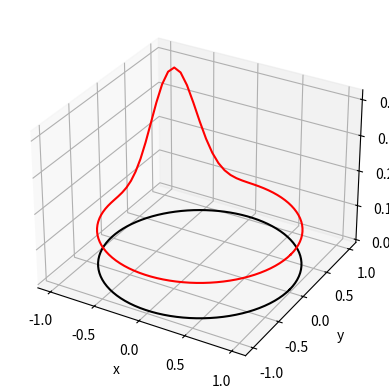

The script that saved this image: (Note: this script raises an exception after producing the figure.)
import numpy as np
import matplotlib.pyplot as plt

# Visualize the von mises pdf over a unit circle

def vmf_pdf(x, mu, kappa):
    return np.exp(kappa * mu.dot(x)) / (2 * np.pi * np.sinh(kappa))

# Generate a grid of points on the unit circle
n = 100
theta = np.linspace(0, 2 * np.pi, n)
x = np.cos(theta)
y = np.sin(theta)
z = np.zeros(n)

# Evaluate the pdf at each point
kappa = 20
mu = np.array([- np.sqrt(2) / 2, np.sqrt(2) / 2])
pdf = np.array([vmf_pdf(np.array([x[i], y[i]]), mu, kappa) for i in range(n)])
pdf += .1

# Plot the pdf in a 3D plot
fig = plt.figure()
ax = fig.add_subplot(111, projection='3d')
ax.plot(x, y, z, c='k')
ax.plot(x, y, pdf, c='r')
ax.set_xlabel('x')
ax.set_ylabel('y')
ax.set_zlabel('z')

# Remove numbers from the axes
ax.axes.get_xaxis().set_visible(False)
ax.axes.get_yaxis().set_visible(False)
ax.axes.get_zaxis().set_visible(False)

# Remove axes
ax.w_xaxis.line.set_visible(False)
ax.w_yaxis.line.set_visible(False)
ax.w_zaxis.line.set_visible(False)

# Remove background
ax.set_facecolor('none')

# Remove the grid
ax.grid(False)

# Remove ticks
ax.tick_params(bottom=False, left=False, labelbottom=False, labelleft=False)

# Make the 3D background transparent
ax.xaxis.pane.fill = False
ax.yaxis.pane.fill = False
ax.zaxis.pane.fill = False

# Remove ticks from all 3D axes
ax.xaxis.pane.set_edgecolor('w')
ax.yaxis.pane.set_edgecolor('w')
ax.zaxis.pane.set_edgecolor('w')

# Remove tick marks
ax.xaxis._axinfo['tick']['inward_factor'] = 0
ax.xaxis._axinfo['tick']['outward_factor'] = 0
ax.yaxis._axinfo['tick']['inward_factor'] = 0
ax.yaxis._axinfo['tick']['outward_factor'] = 0
ax.zaxis._axinfo['tick']['inward_factor'] = 0
ax.zaxis._axinfo['tick']['outward_factor'] = 0



# Remove the spines
ax.spines['top'].set_visible(False)
ax.spines['right'].set_visible(False)
ax.spines['left'].set_visible(False)
ax.spines['bottom'].set_visible(False)




# set the axes limits
ax.set_zlim(0, .7)
plt.show()
